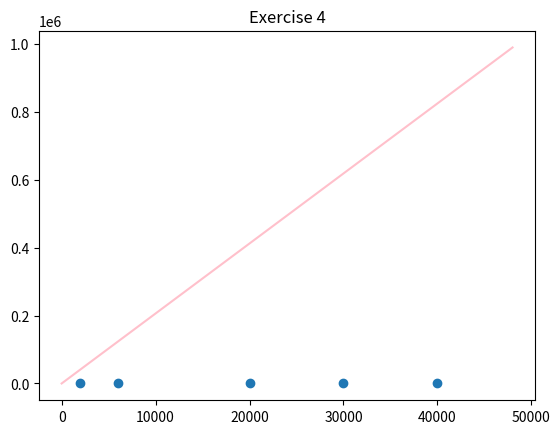

This chart was generated by the following Python code:
#bai 4 - ve nha lam

import numpy as np
import sympy as sp 
import matplotlib.pyplot as plt

A = np.array([
    [1, 2000],
    [1, 6000],
    [1, 20000],
    [1, 30000],
    [1, 40000]
])

b = np.array([20, 18, 10, 6, 2]).T

res = np.linalg.lstsq(A, b, rcond = None)[0]

print("res =", res)

x1 = round(res[0], 1)
x2 = round(res[1], 1)

print("- x1 =", x1, "\n- x2 =", x2)

#initiate symbol x and define function called y
x = sp.symbols('x')
y = lambda x: 20.6*x 

x_arr = np.arange(0 ,50000, 2000)
y_arr = list(map(y, x_arr))

plt.scatter([2000, 6000, 20000, 30000, 40000], b)
plt.plot(x_arr, y_arr, color = "pink")
plt.title("Exercise 4")
plt.show()
